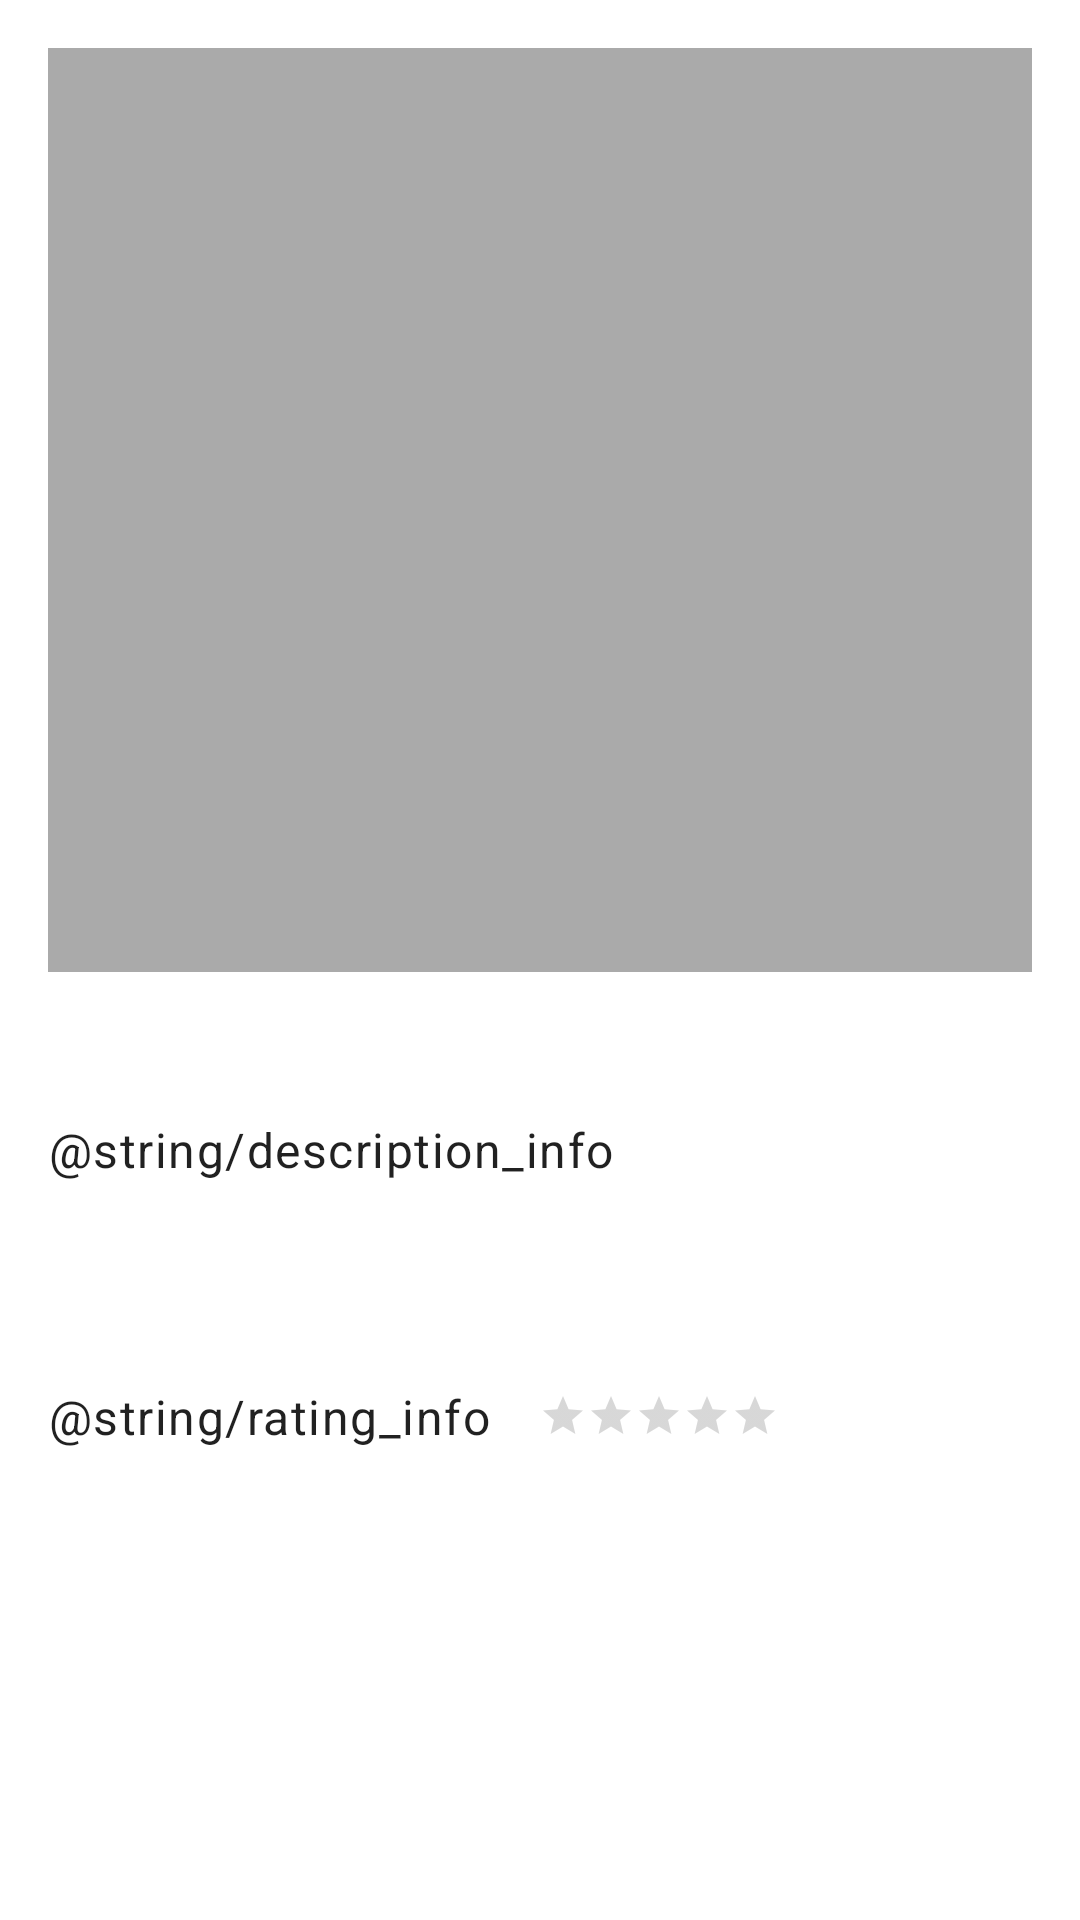

The Android layout XML behind this screen, and the referenced resources:
<!-- AndroidManifest.xml: application theme Theme.Tvmaze -->
<!-- res/layout/fragment_show_info.xml -->
<?xml version="1.0" encoding="utf-8"?>
<androidx.core.widget.NestedScrollView xmlns:android="http://schemas.android.com/apk/res/android"
    xmlns:app="http://schemas.android.com/apk/res-auto"
    xmlns:tools="http://schemas.android.com/tools"
    android:layout_width="match_parent"
    android:layout_height="match_parent"
    android:background="@android:color/white"
    tools:context=".serieInfoModule.ShowInfoFragment">

    <LinearLayout
        android:layout_width="match_parent"
        android:layout_height="wrap_content"
        android:orientation="vertical"
        android:padding="@dimen/common_padding_default">

        <ImageView
            android:id="@+id/imgPhotoInternal"
            android:layout_width="match_parent"
            android:layout_height="308dp"
            android:background="@android:color/darker_gray"
            android:contentDescription="@string/description_img"
            app:layout_constraintBottom_toBottomOf="parent"
            app:layout_constraintEnd_toEndOf="parent"
            app:layout_constraintStart_toStartOf="parent"
            app:layout_constraintTop_toTopOf="parent" />

        <TextView
            android:id="@+id/tvTitle"
            android:layout_width="match_parent"
            android:layout_height="wrap_content"
            android:ellipsize="end"
            android:gravity="center"
            android:maxLines="1"
            android:paddingVertical="@dimen/common_padding_min"
            android:textAppearance="?attr/textAppearanceHeadline5"
            tools:text="@string/title_info" />

        <TextView
            android:id="@+id/tvDescriptionTitle"
            android:layout_width="match_parent"
            android:layout_height="wrap_content"
            android:ellipsize="end"
            android:paddingBottom="@dimen/common_padding_min"
            android:textAppearance="?attr/textAppearanceBody1"
            android:text="@string/description_info" />

        <TextView
            android:id="@+id/tvDescription"
            android:layout_width="match_parent"
            android:layout_height="wrap_content"
            android:ellipsize="end"
            android:justificationMode="inter_word"
            android:paddingBottom="@dimen/common_padding_min"
            android:singleLine="false"
            android:textAppearance="?attr/textAppearanceBody1"
            tools:targetApi="o"
            tools:text="@string/description_info" />

        <TextView
            android:id="@+id/tvGeneros"
            android:layout_width="match_parent"
            android:layout_height="wrap_content"
            android:ellipsize="end"
            android:maxLines="1"
            android:paddingBottom="@dimen/common_padding_min"
            android:textAppearance="?attr/textAppearanceBody1"
            tools:text="@string/generos_info" />

        <LinearLayout
            android:layout_width="match_parent"
            android:layout_height="wrap_content"
            android:orientation="horizontal"
            android:paddingBottom="@dimen/common_padding_min">

            <TextView
                android:id="@+id/tvRating"
                android:layout_width="wrap_content"
                android:layout_height="wrap_content"
                android:ellipsize="end"
                android:maxLines="1"
                android:paddingEnd="@dimen/common_padding_default"
                android:text="@string/rating_info"
                android:textAppearance="?attr/textAppearanceBody1"
                tools:ignore="RtlSymmetry" />

            <RatingBar
                android:id="@+id/rating"
                style="?android:attr/ratingBarStyleSmall"
                android:layout_width="wrap_content"
                android:layout_height="wrap_content"
                android:layout_gravity="center"
                android:isIndicator="true"
                android:numStars="5"
                android:stepSize="0.1" />
        </LinearLayout>


        <TextView
            android:id="@+id/tvDate"
            android:layout_width="match_parent"
            android:layout_height="wrap_content"
            android:ellipsize="end"
            android:maxLines="1"
            android:paddingBottom="@dimen/common_padding_min"

            android:textAppearance="?attr/textAppearanceBody1"
            tools:text="@string/date_info" />

        <TextView
            android:id="@+id/tvWebPage"
            android:layout_width="match_parent"
            android:layout_height="wrap_content"
            android:autoLink="web"
            android:ellipsize="end"
            android:maxLines="1"
            android:paddingBottom="@dimen/common_padding_min"
            android:textAppearance="?attr/textAppearanceBody1"
            tools:text="@string/webpage_info" />

    </LinearLayout>


</androidx.core.widget.NestedScrollView>
<!-- resources referenced by this layout -->
<resources>
  <dimen name="common_padding_default">16dp</dimen>
  <dimen name="common_padding_min">8dp</dimen>
  <string name="description_img">Imagen</string>
  <style name="Theme.Tvmaze" parent="Theme.MaterialComponents.DayNight.DarkActionBar">
          
          <item name="colorPrimary">@color/alterPrimary</item>
          <item name="colorPrimaryVariant">@color/alterPrimaryDark</item>
          <item name="colorOnPrimary">@color/alterPrimaryLight</item>
          
          <item name="colorSecondary">@color/alterSecundary</item>
          <item name="colorSecondaryVariant">@color/alterSecundaryDark</item>
          <item name="colorOnSecondary">@color/alterSecundaryLight</item>
          
          <item name="android:statusBarColor" tools:targetApi="l">?attr/colorPrimaryVariant</item>
          
      </style>
  <color name="alterPrimary">#00695c</color>
  <color name="alterPrimaryDark">#003d33</color>
  <color name="alterPrimaryLight">#E1E2E1</color>
  <color name="alterSecundary">#009688</color>
  <color name="alterSecundaryDark">#00675b</color>
  <color name="alterSecundaryLight">#52c7b8</color>
</resources>
